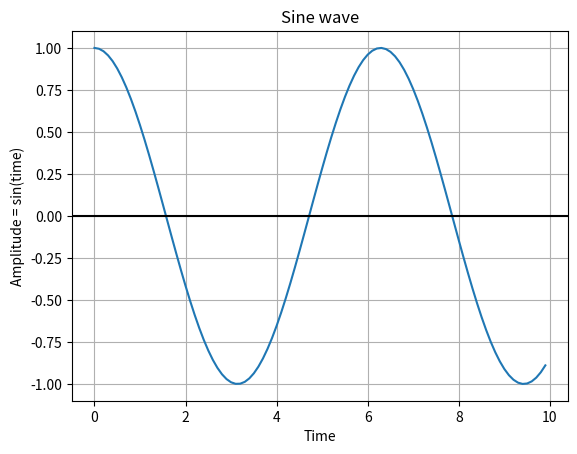

Reproduce this figure in Python.
# -*- coding: utf-8 -*-
"""
Created on Wed Oct 23 12:17:37 2019

@author: thulfiqar
"""

import numpy as np

import matplotlib.pyplot as plot

# Get x values of the sine wave
time = np.arange(0, 10, 0.1);

# Amplitude of the sine wave is sine of a variable like time
#amplitude   = np.sin(time)
amplitude   = np.cos(time)

# Plot a sine wave using time and amplitude obtained for the sine wave
plot.plot(time, amplitude)

# Give a title for the sine wave plot
plot.title('Sine wave')

# Give x axis label for the sine wave plot
plot.xlabel('Time')

# Give y axis label for the sine wave plot
plot.ylabel('Amplitude = sin(time)')

plot.grid(True, which='both')
plot.axhline(y=0, color='k')
plot.show()

# Display the sine wave
plot.show()

